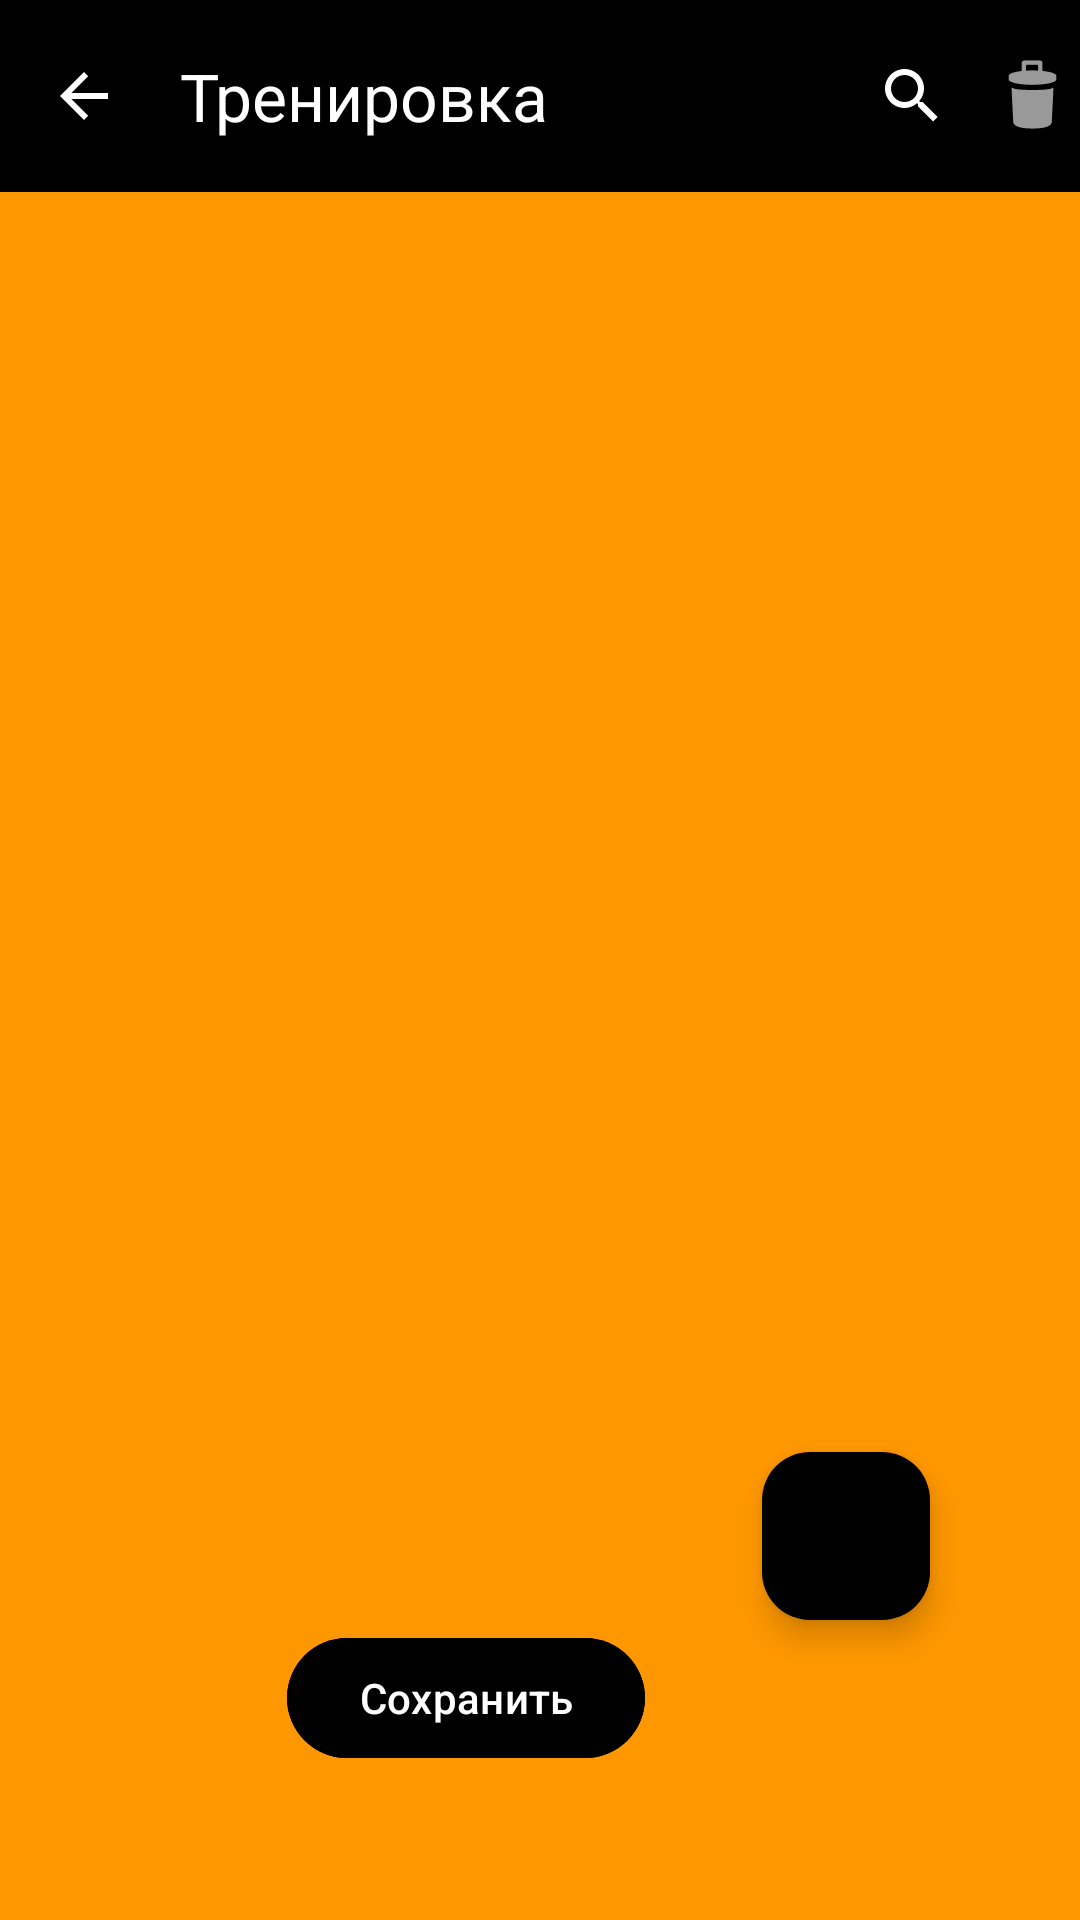

Write the Android layout XML for this screen, with the resource values it uses.
<!-- AndroidManifest.xml: application theme Theme.CaloFits -->
<!-- res/layout/activity_sport.xml -->
<?xml version="1.0" encoding="utf-8"?>
<FrameLayout xmlns:android="http://schemas.android.com/apk/res/android"
    xmlns:app="http://schemas.android.com/apk/res-auto"
    xmlns:tools="http://schemas.android.com/tools"
    android:id="@+id/sport_fragment"
    android:layout_width="match_parent"
    android:layout_height="match_parent"
    android:background="#FFFF9800"
    tools:context=".SportActivity">

    
    
    
    
    

    <RelativeLayout
        android:id="@+id/relativeLayout"
        android:layout_width="match_parent"
        android:layout_height="match_parent">

        <androidx.appcompat.widget.Toolbar
            android:id="@+id/toolbar2"
            android:layout_width="match_parent"
            android:layout_height="wrap_content"
            android:background="@color/black"
            android:minHeight="?attr/actionBarSize"
            android:theme="@style/ThemeOverlay.AppCompat.Dark.ActionBar"
            app:navigationIcon="?attr/homeAsUpIndicator"
            app:layout_constraintTop_toTopOf="parent"
            app:title="Тренировка"
            app:popupTheme="@style/ThemeOverlay.AppCompat.Light">

            <ImageView
                android:id="@+id/imageView"
                android:layout_width="wrap_content"
                android:layout_height="wrap_content"
                android:layout_gravity="end"
                app:srcCompat="@android:drawable/ic_menu_delete" />




            <android.widget.SearchView
                android:id="@+id/idSVTrain"
                android:layout_width="wrap_content"
                android:layout_height="wrap_content"
                android:layout_gravity="end"
                android:queryHint="Search train">
                


            </android.widget.SearchView>

            

            
            
            
            
            
            
            
            
            
            
            
            
            
            
            
            
            
            
            
            
            
            
            
            
            
            
            
            
            
            
            
            
            
            
            

        </androidx.appcompat.widget.Toolbar>

        
        
        
        
        
        

        

        

        
        
        
        

        

        
        
        
        
        
        
        







        <LinearLayout
            android:id="@+id/hLinLt"
            android:layout_width="match_parent"
            android:layout_height="wrap_content"
            android:layout_below="@+id/toolbar2"
            android:orientation="horizontal">




















        </LinearLayout>

        <ListView
            android:id="@+id/idLVTrain"
            android:layout_width="match_parent"
            android:layout_height="match_parent"
            android:layout_below="@id/hLinLt" />

        <com.google.android.material.floatingactionbutton.FloatingActionButton
            android:id="@+id/fab_add_train"
            android:layout_width="wrap_content"
            android:layout_height="wrap_content"
            android:layout_alignParentEnd="true"
            android:layout_alignParentBottom="true"
            android:layout_marginEnd="50dp"
            android:layout_marginBottom="100dp"
            android:src="@drawable/ic_add"
            app:backgroundTint="#000000"
            app:elevation="6dp"

            app:fabSize="normal"
            app:tint="@color/white" />

        <Button
            android:id="@+id/button"
            android:layout_width="wrap_content"
            android:layout_height="wrap_content"
            android:layout_alignParentEnd="true"
            android:layout_alignParentBottom="true"
            android:layout_marginEnd="145dp"
            android:layout_marginBottom="50dp"
            android:backgroundTint="@color/black"
            android:text="Сохранить" />

    </RelativeLayout>
    

    
    
    
    
    
    
    
    
    
    
    
    
    
    
    
    

</FrameLayout>
<!-- resources referenced by this layout -->
<resources>
  <color name="black">#FF000000</color>
  <color name="white">#FFFFFFFF</color>
  <string name="hello_blank_fragment">Hello blank fragment</string>
  <style name="Theme.CaloFits" parent="Base.Theme.CaloFits" />
  <style name="Base.Theme.CaloFits" parent="Theme.Material3.DayNight.NoActionBar">
  
          
           <item name="colorPrimary">@color/orange</item>
      </style>
  <color name="orange">#FFFF9800</color>
</resources>
